Run: headless pygame with SDL's dummy video driver; simulated clock (each Clock.tick advances the game by its frame time, no real sleeping); random seed 0; keys injected as events and as key.get_pressed() state; no mouse input.
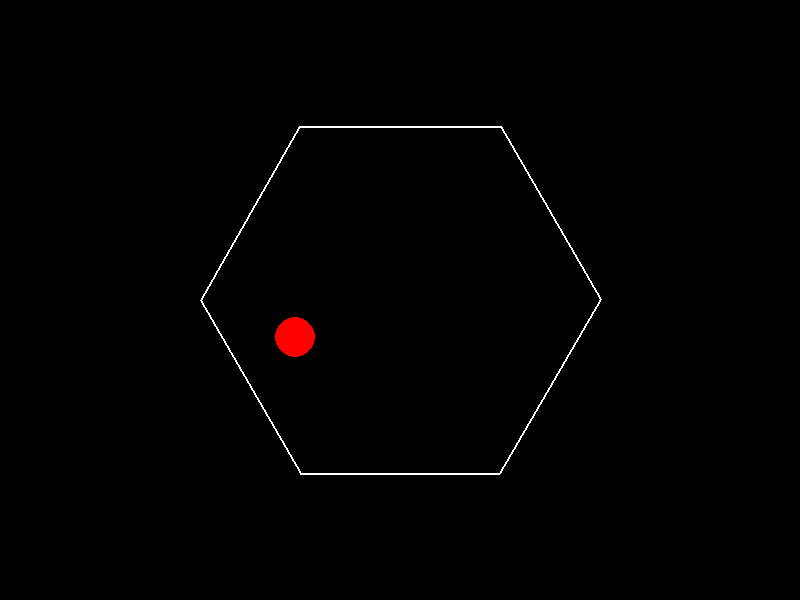
Frame 1 of 4 · flips 1–60 · no input
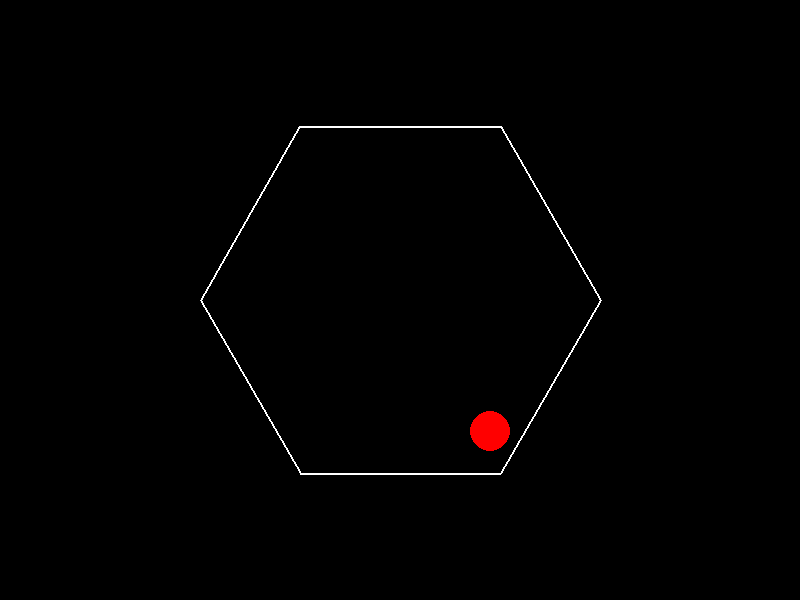
Frame 2 of 4 · flips 61–180 · tapped SPACE, RETURN · held RIGHT (→), D
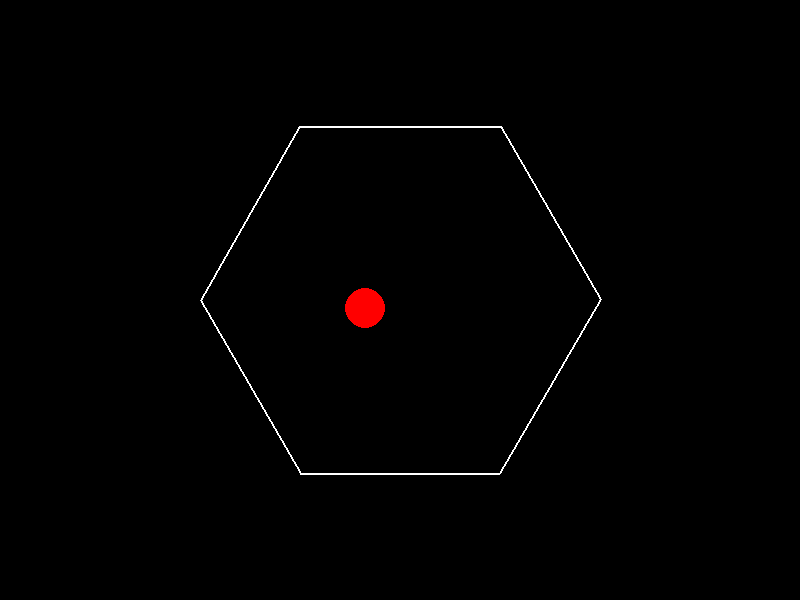
Frame 3 of 4 · flips 181–300 · held DOWN (↓), S
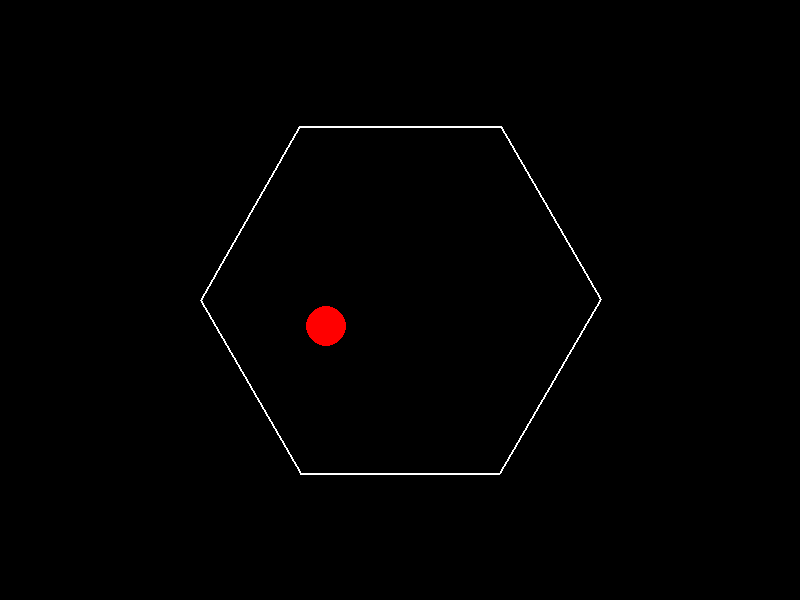
Frame 4 of 4 · flips 301–420 · held LEFT (←), A, UP (↑), W

The pygame program that drew these frames:

import pygame
import math

pygame.init()

# Screen setup
screen = pygame.display.set_mode((800, 600))
clock = pygame.time.Clock()

# Hexagon parameters
center = (400, 300)
hex_radius = 200
rotation_angle = 0
rotation_speed = 2  # degrees per frame

# Ball parameters
ball_radius = 20
ball_pos = [400.0, 300.0]
ball_vel = [5.0, 4.0]
gravity = 0.5  # New gravity constant

def closest_point_on_segment(a, b, p):
    ax, ay = a
    bx, by = b
    px, py = p

    abx = bx - ax
    aby = by - ay
    apx = px - ax
    apy = py - ay

    len_sq = abx**2 + aby**2
    t = (apx * abx + apy * aby) / len_sq if len_sq != 0 else 0
    t = max(0.0, min(1.0, t))

    return (ax + t * abx, ay + t * aby)

def get_rotated_hexagon(center, radius, angle):
    vertices = []
    for i in range(6):
        current_angle = math.radians(angle + i * 60)
        x = center[0] + radius * math.cos(current_angle)
        y = center[1] + radius * math.sin(current_angle)
        vertices.append((x, y))
    return vertices

running = True
while running:
    for event in pygame.event.get():
        if event.type == pygame.QUIT:
            running = False

    # Update rotation angle
    rotation_angle += rotation_speed
    if rotation_angle >= 360:
        rotation_angle -= 360

    # Get hexagon vertices
    hexagon = get_rotated_hexagon(center, hex_radius, rotation_angle)

    # Update ball position
    ball_pos[0] += ball_vel[0]
    ball_pos[1] += ball_vel[1]

    # Check collisions with each edge
    for i in range(len(hexagon)):
        a = hexagon[i]
        b = hexagon[(i + 1) % 6]

        closest = closest_point_on_segment(a, b, ball_pos)
        dx = ball_pos[0] - closest[0]
        dy = ball_pos[1] - closest[1]
        distance_sq = dx**2 + dy**2

        if distance_sq < ball_radius**2:
            # Calculate edge normal
            edge_v = (b[0] - a[0], b[1] - a[1])
            normal = (-edge_v[1], edge_v[0])
            length = math.hypot(*normal)
            if length == 0:
                continue
            normal = (normal[0]/length, normal[1]/length)

            # Verify normal direction points inward
            dir_to_center = (center[0] - closest[0], center[1] - closest[1])
            if (normal[0] * dir_to_center[0] + normal[1] * dir_to_center[1]) < 0:
                normal = (-normal[0], -normal[1])

            # Resolve collision
            penetration = ball_radius - math.sqrt(distance_sq)
            ball_pos[0] += normal[0] * penetration
            ball_pos[1] += normal[1] * penetration

            # Reflect velocity
            vel_dot = ball_vel[0] * normal[0] + ball_vel[1] * normal[1]
            ball_vel[0] = ball_vel[0] - 2 * vel_dot * normal[0]
            ball_vel[1] = ball_vel[1] - 2 * vel_dot * normal[1]

    # Apply gravity after collision resolution
    ball_vel[1] += gravity

    # Draw everything
    screen.fill((0, 0, 0))
    pygame.draw.polygon(screen, (255, 255, 255), hexagon, 2)
    pygame.draw.circle(screen, (255, 0, 0), (int(ball_pos[0]), int(ball_pos[1])), ball_radius)

    pygame.display.flip()
    clock.tick(60)

pygame.quit()
